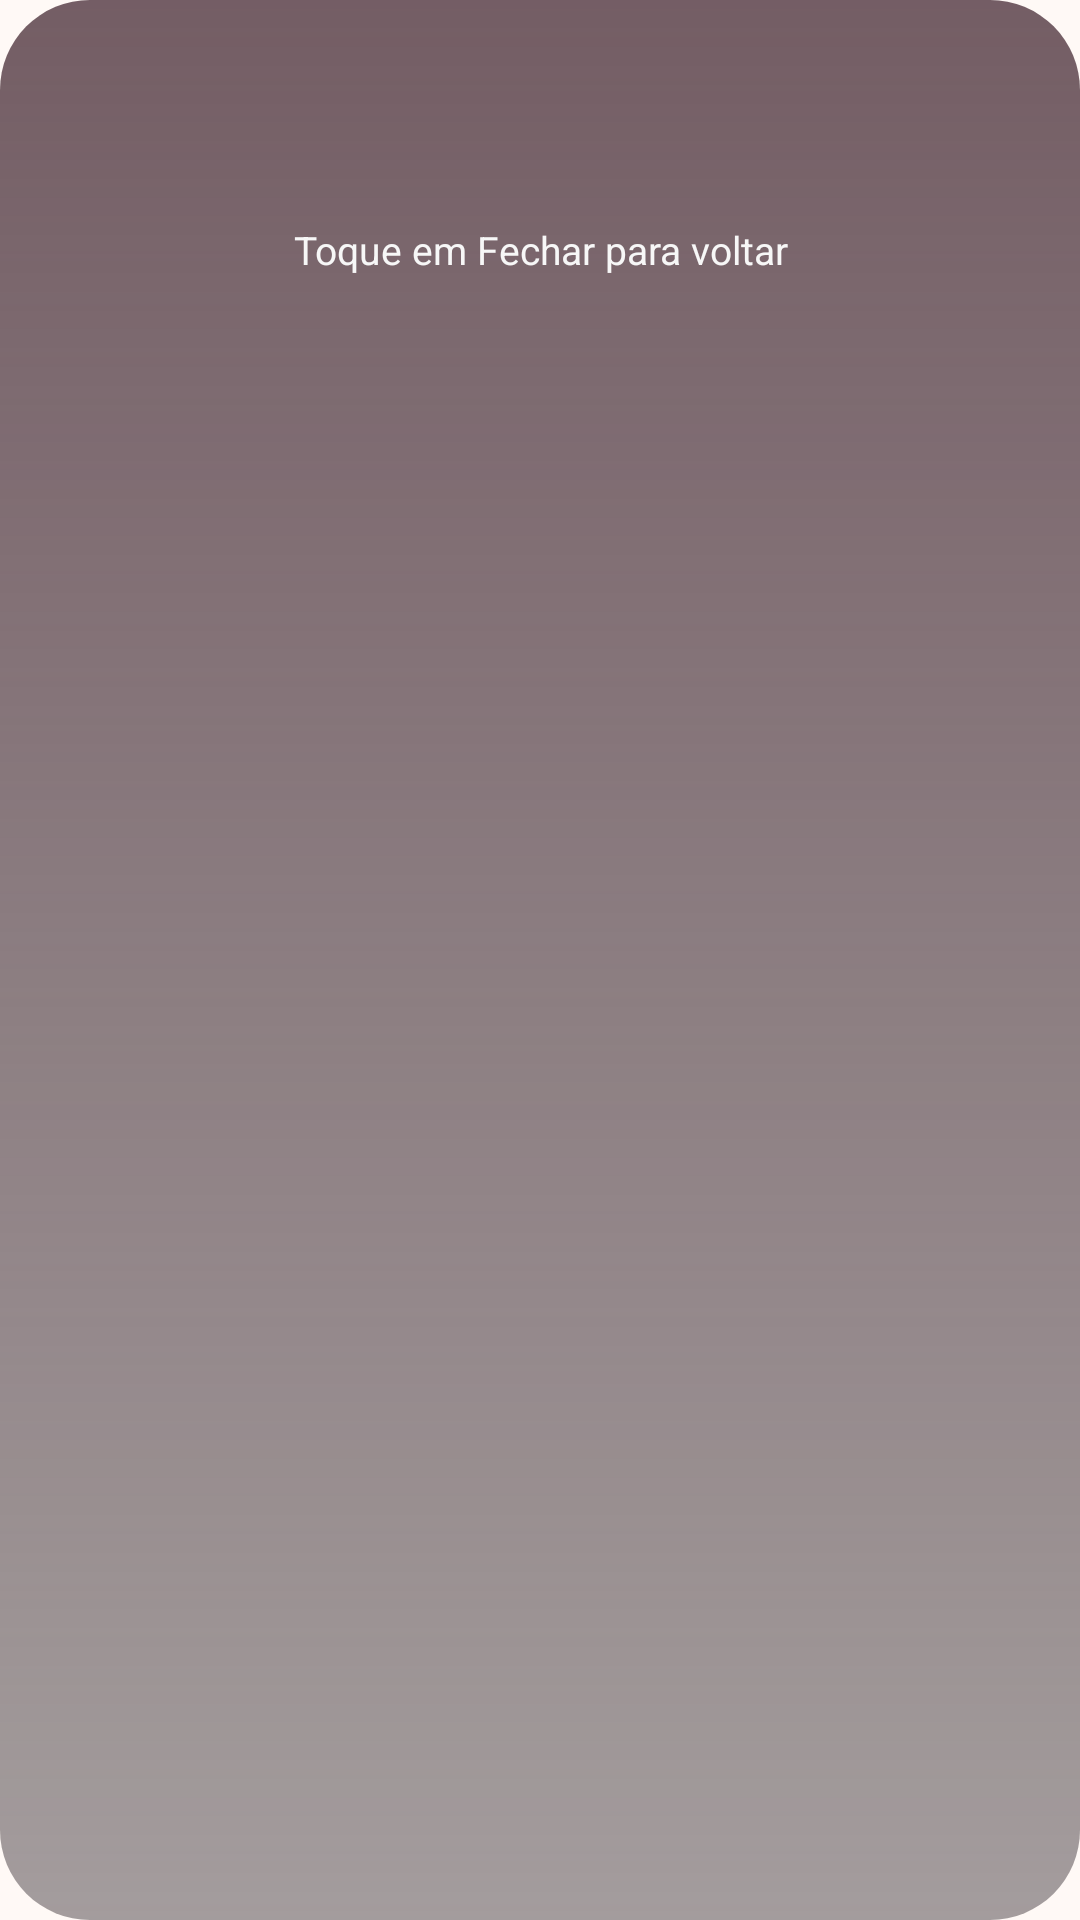

Reconstruct the res/layout file that produces this screen, plus the resources it refers to.
<!-- AndroidManifest.xml: application theme Theme.PetGuardian -->
<!-- res/layout/dialog_avatar_viewer.xml -->
<?xml version="1.0" encoding="utf-8"?>
<LinearLayout xmlns:android="http://schemas.android.com/apk/res/android"
    xmlns:app="http://schemas.android.com/apk/res-auto"
    android:layout_width="match_parent"
    android:layout_height="wrap_content"
    android:orientation="vertical"
    android:background="@drawable/dialog_viewer_backdrop"
    android:padding="22dp">

    <TextView
        android:id="@+id/viewerTitle"
        android:layout_width="match_parent"
        android:layout_height="wrap_content"
        android:gravity="center"
        android:textColor="@android:color/white"
        android:textSize="18sp"
        android:textStyle="bold" />

    <com.google.android.material.card.MaterialCardView
        android:layout_width="match_parent"
        android:layout_height="wrap_content"
        android:layout_marginTop="16dp"
        android:layout_marginBottom="12dp"
        app:cardBackgroundColor="#FFFDF8"
        app:cardCornerRadius="30dp"
        app:strokeColor="#66FFFFFF"
        app:strokeWidth="1dp">

        <ImageView
            android:id="@+id/viewerImage"
            android:layout_width="match_parent"
            android:layout_height="wrap_content"
            android:adjustViewBounds="true"
            android:background="@drawable/avatar_clip"
            android:clipToOutline="true"
            android:scaleType="fitCenter" />
    </com.google.android.material.card.MaterialCardView>

    <TextView
        android:id="@+id/viewerHint"
        android:layout_width="match_parent"
        android:layout_height="wrap_content"
        android:gravity="center"
        android:text="Toque em Fechar para voltar"
        android:textColor="#FFF7F7F7"
        android:textSize="13sp" />
</LinearLayout>
<!-- resources referenced by this layout -->
<resources>
  <!-- drawable dialog_viewer_backdrop (drawable) -->
  <?xml version="1.0" encoding="utf-8"?>
  <shape xmlns:android="http://schemas.android.com/apk/res/android">
      <gradient
          android:angle="270"
          android:endColor="#661A1217"
          android:startColor="#CC513640" />
      <corners android:radius="30dp" />
  </shape>
  <style name="Theme.PetGuardian" parent="Theme.Material3.Light.NoActionBar">
          <item name="android:statusBarColor">@android:color/transparent</item>
          <item name="android:navigationBarColor">@color/screen_background</item>
          <item name="android:windowBackground">@color/screen_background</item>
          <item name="android:windowLightStatusBar">true</item>
          <item name="colorPrimary">@color/theme_primary</item>
          <item name="android:forceDarkAllowed" tools:targetApi="q">false</item>
      </style>
  <color name="screen_background">#FFF9F6</color>
  <color name="theme_primary">#F7B6BE</color>
</resources>
